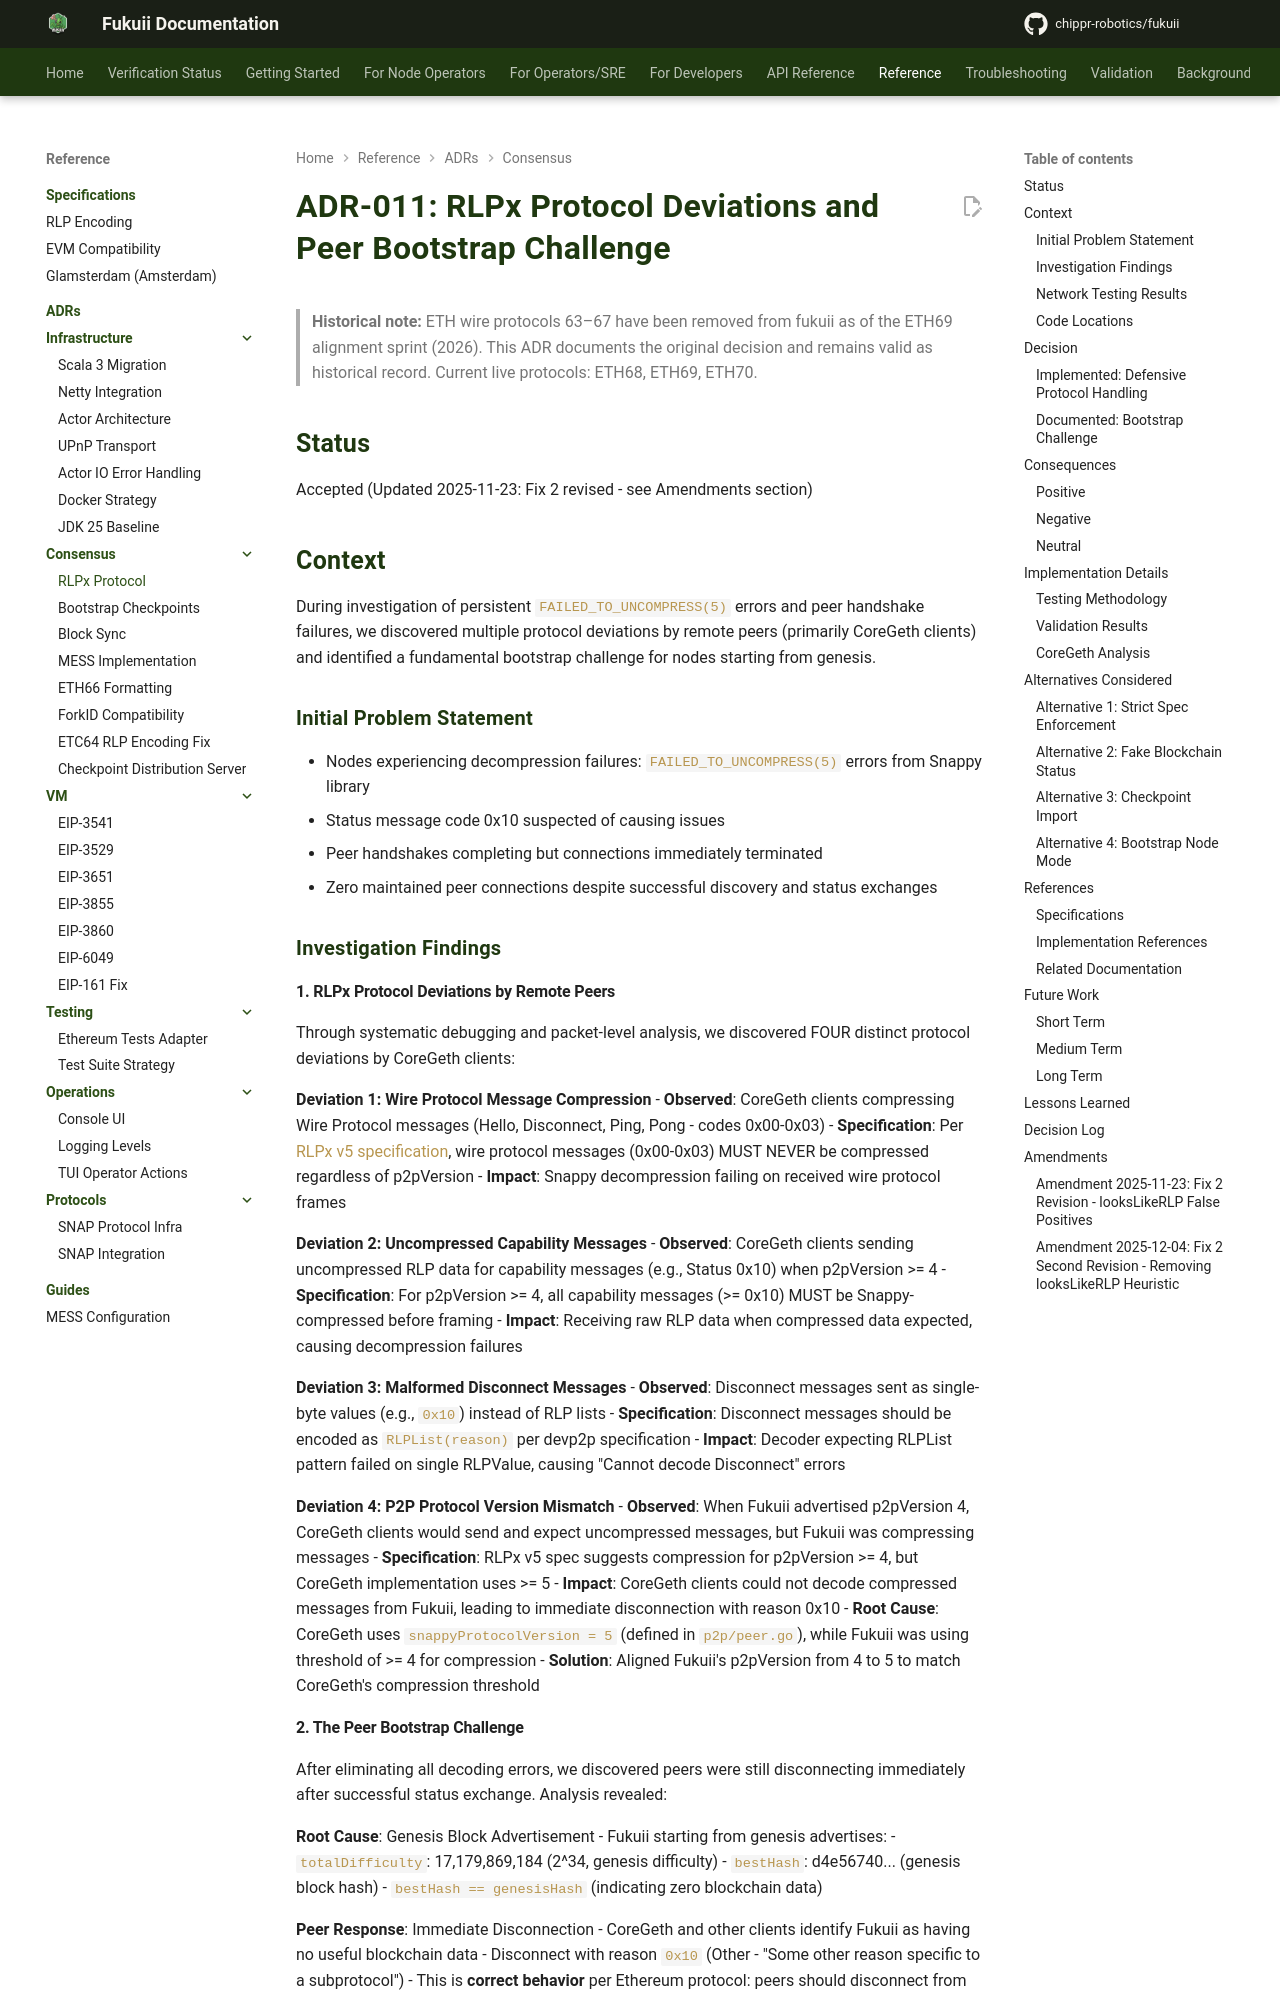

repository: chippr-robotics/fukuii · page: pr-preview/pr-1926/adr/consensus/CON-001-rlpx-protocol-deviations-and-peer-bootstrap/index.html · generator: mkdocs

# ADR-011: RLPx Protocol Deviations and Peer Bootstrap Challenge

> **Historical note:** ETH wire protocols 63–67 have been removed from fukuii as of the ETH69 alignment sprint (2026). This ADR documents the original decision and remains valid as historical record. Current live protocols: ETH68, ETH69, ETH70.

## Status

Accepted (Updated 2025-11-23: Fix 2 revised - see Amendments section)

## Context

During investigation of persistent `FAILED_TO_UNCOMPRESS(5)` errors and peer handshake failures, we discovered multiple protocol deviations by remote peers (primarily CoreGeth clients) and identified a fundamental bootstrap challenge for nodes starting from genesis.

### Initial Problem Statement

- Nodes experiencing decompression failures: `FAILED_TO_UNCOMPRESS(5)` errors from Snappy library
- Status message code 0x10 suspected of causing issues
- Peer handshakes completing but connections immediately terminated
- Zero maintained peer connections despite successful discovery and status exchanges

### Investigation Findings

#### 1. RLPx Protocol Deviations by Remote Peers

Through systematic debugging and packet-level analysis, we discovered FOUR distinct protocol deviations by CoreGeth clients:

**Deviation 1: Wire Protocol Message Compression**
- **Observed**: CoreGeth clients compressing Wire Protocol messages (Hello, Disconnect, Ping, Pong - codes 0x00-0x03)
- **Specification**: Per [RLPx v5 specification](https://github.com/ethereum/devp2p/blob/master/rlpx.md#framing), wire protocol messages (0x00-0x03) MUST NEVER be compressed regardless of p2pVersion
- **Impact**: Snappy decompression failing on received wire protocol frames

**Deviation 2: Uncompressed Capability Messages**
- **Observed**: CoreGeth clients sending uncompressed RLP data for capability messages (e.g., Status 0x10) when p2pVersion >= 4
- **Specification**: For p2pVersion >= 4, all capability messages (>= 0x10) MUST be Snappy-compressed before framing
- **Impact**: Receiving raw RLP data when compressed data expected, causing decompression failures

**Deviation 3: Malformed Disconnect Messages**
- **Observed**: Disconnect messages sent as single-byte values (e.g., `0x10`) instead of RLP lists
- **Specification**: Disconnect messages should be encoded as `RLPList(reason)` per devp2p specification
- **Impact**: Decoder expecting RLPList pattern failed on single RLPValue, causing "Cannot decode Disconnect" errors

**Deviation 4: P2P Protocol Version Mismatch**
- **Observed**: When Fukuii advertised p2pVersion 4, CoreGeth clients would send and expect uncompressed messages, but Fukuii was compressing messages
- **Specification**: RLPx v5 spec suggests compression for p2pVersion >= 4, but CoreGeth implementation uses >= 5
- **Impact**: CoreGeth clients could not decode compressed messages from Fukuii, leading to immediate disconnection with reason 0x10
- **Root Cause**: CoreGeth uses `snappyProtocolVersion = 5` (defined in `p2p/peer.go`), while Fukuii was using threshold of >= 4 for compression
- **Solution**: Aligned Fukuii's p2pVersion from 4 to 5 to match CoreGeth's compression threshold
